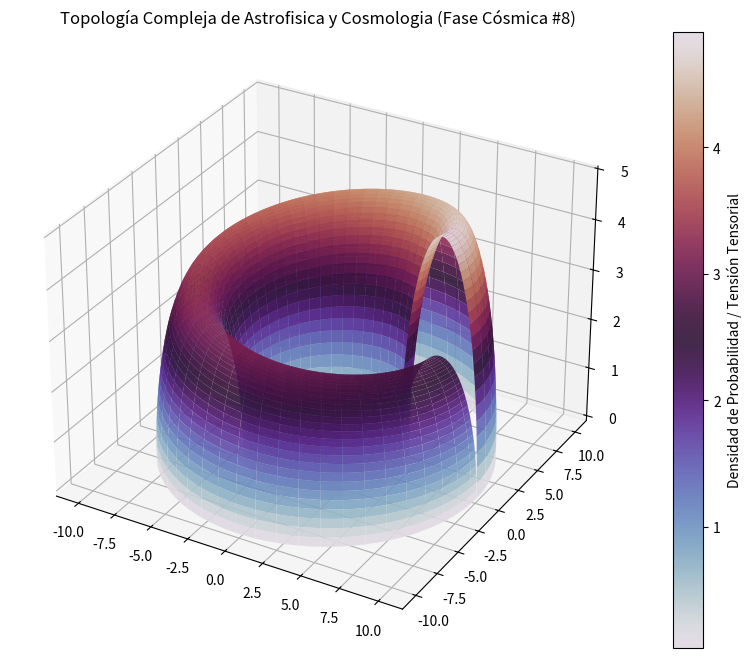

Python code for this plot:
%matplotlib inline
# Simulación Cósmica: Astrofisica y Cosmologia - Variante 8
import numpy as np
import matplotlib.pyplot as plt
from mpl_toolkits.mplot3d import Axes3D

# Parámetros Físicos Cuánticos/Relativistas
alpha = 7.497
beta = 2.576
gamma = 4.947

u = np.linspace(0, 2 * np.pi, 100)
v = np.linspace(0, np.pi, 100)
U, V = np.meshgrid(u, v)

# Topología Espacio-Temporal Avanzada (Fase Cósmica)
X = (alpha + beta * np.cos(V)) * np.cos(U)
Y = (alpha + beta * np.cos(V)) * np.sin(U)
Z = gamma * np.sin(V) * np.exp(-U/10)

fig = plt.figure(figsize=(12, 8))
ax = fig.add_subplot(111, projection='3d')
surf = ax.plot_surface(X, Y, Z, cmap='twilight', edgecolor='none', alpha=0.9)

fig.colorbar(surf, ax=ax, label='Densidad de Probabilidad / Tensión Tensorial')
plt.title(r'Topología Compleja de Astrofisica y Cosmologia (Fase Cósmica #8)')
plt.show()
